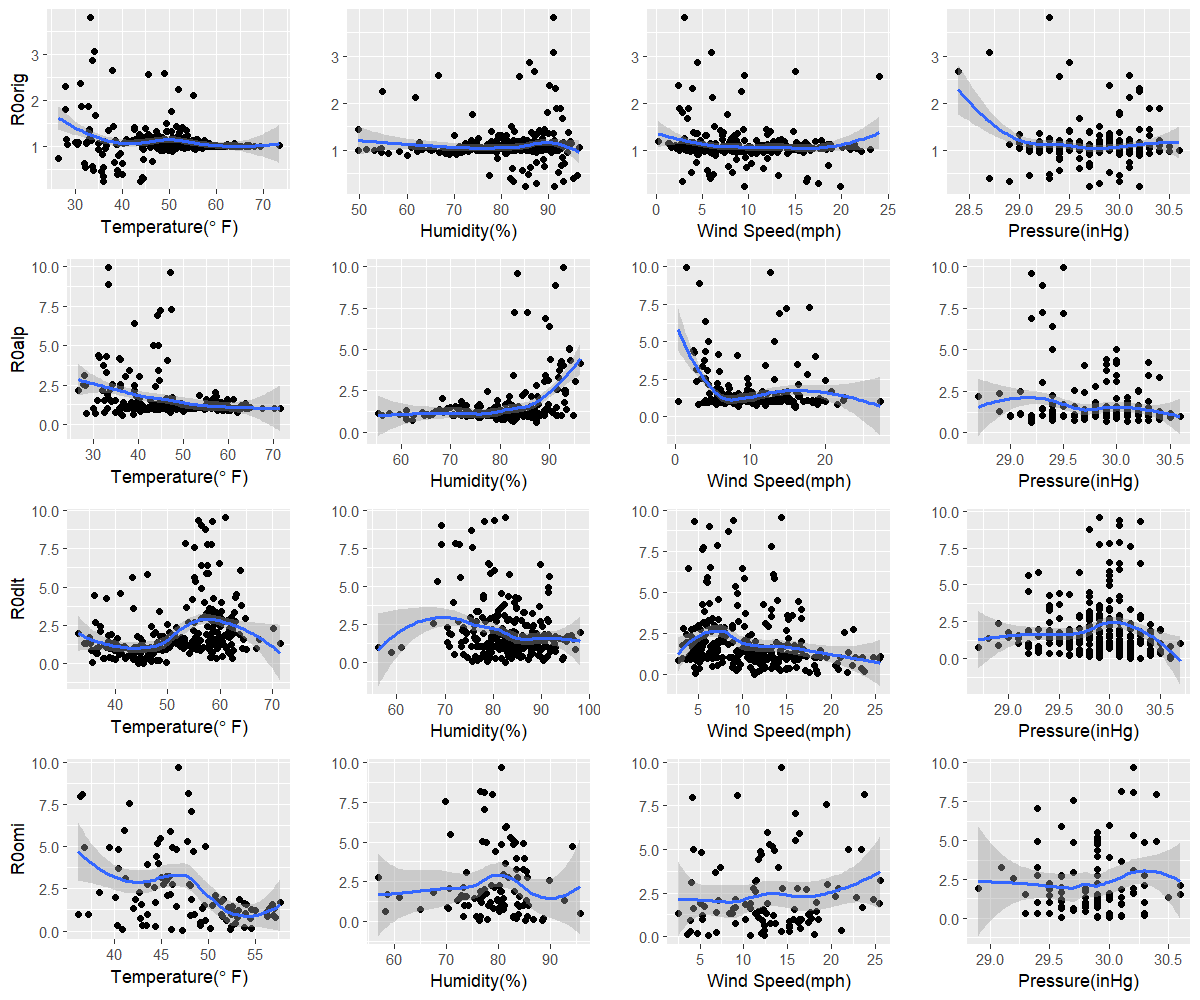

The data file committed next to this chart (first rows):
orig, 36, 91.4, 9.5, 30.2
alp, 36.4, 87.4, 15.9, 29.2
dlt, 44.4, 82.6, 11.3, 30.3
omi, 47.2, 85.1, 10.8, 29.6
